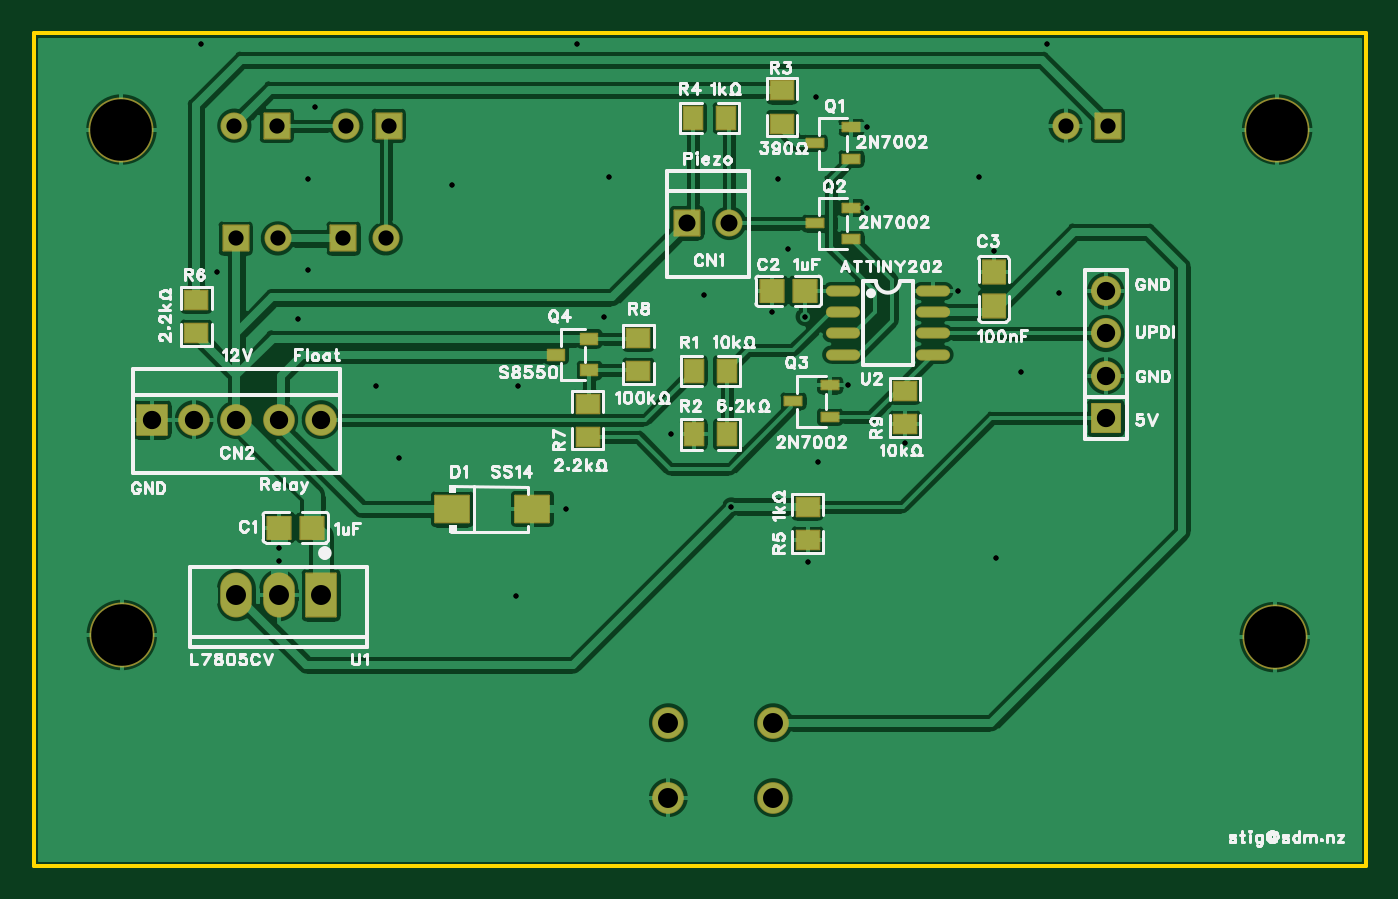
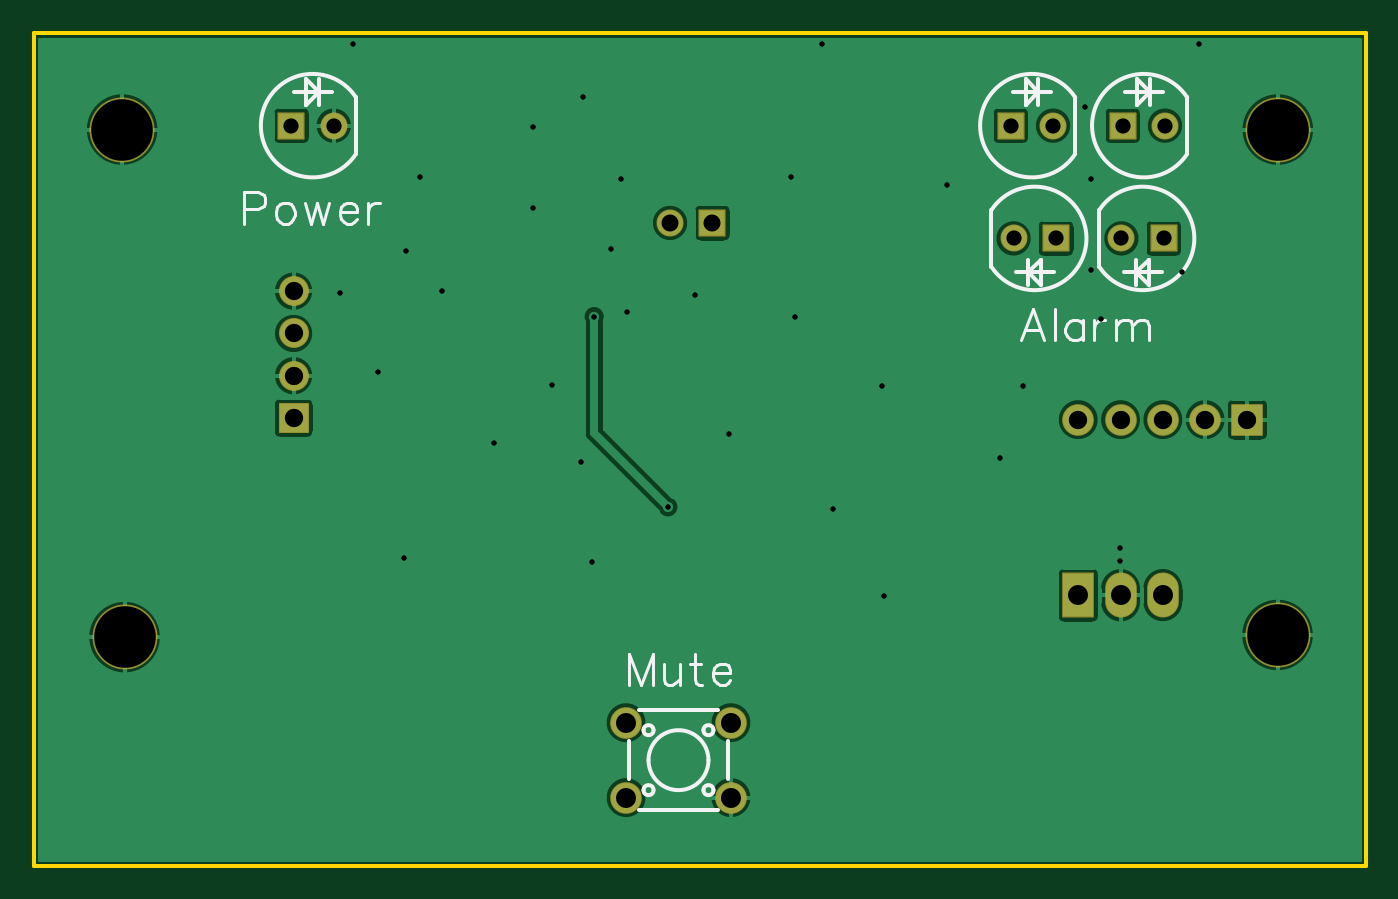
Circuit board: 10 layer files. Board 80.0 x 50.0 mm.
- drill: Drill_PTH_Through.DRL (1581 bytes)
- drill: Drill_PTH_Through_Via.DRL (781 bytes)
- outline: Gerber_BoardOutlineLayer.GKO (784 bytes)
- bottom_copper: Gerber_BottomLayer.GBL (40742 bytes)
- bottom_silk: Gerber_BottomSilkscreenLayer.GBO (7347 bytes)
- bottom_mask: Gerber_BottomSolderMaskLayer.GBS (2081 bytes)
- top_copper: Gerber_TopLayer.GTL (81913 bytes)
- paste: Gerber_TopPasteMaskLayer.GTP (8879 bytes)
- top_silk: Gerber_TopSilkscreenLayer.GTO (61106 bytes)
- top_mask: Gerber_TopSolderMaskLayer.GTS (3646 bytes)

=== drill: Drill_PTH_Through.DRL ===
;TYPE=PLATED
;Layer: PTH_Through
;EasyEDA Pro Client v3.2.148, 2026-08-14 16:50:30
;Gerber Generator version 0.3
M48
METRIC,LZ,0000.00000
;Hole size 1 = 0.30500 METRIC
T01C0.30500
;Hole size 2 = 0.91440 METRIC
T02C0.91440
;Hole size 3 = 1.02001 METRIC
T03C1.02001
;Hole size 4 = 1.10002 METRIC
T04C1.10002
;Hole size 5 = 1.20000 METRIC
T05C1.20000
;Hole size 6 = 3.70000 METRIC
T06C3.70000
%
G05
G90
T01
X-34.274Y-5.77776
X-34.274Y-6.53336
X-2.54Y-6.5942
X-10.75306Y1.04725
X1.016Y14.66596
X6.477Y9.652
X-2.683Y8.128
X-7.112Y-3.302
X-4.683Y8.382
X1.016Y19.49196
X-0.127Y3.99796
X3.302Y0.508
X-17.018Y-3.4196
X-28.448Y3.937
X-19.939Y3.937
X-27.051Y-0.381
X-20.066Y-8.636
X-1.905Y-0.635
X10.287Y4.826
X12.573Y9.525
X-4.318Y16.383
X-8.763Y9.398
X-23.876Y16.002
X-14.478Y16.51
X7.747Y16.51
X-16.383Y24.511
X11.811Y24.511
X-38.989Y24.511
X8.763Y-6.35
X-37.973Y10.795
X-32.512Y16.383
X-32.131Y20.701
X-3.683Y12.192
X-2.032Y21.336
X8.636Y12.065
X-32.512Y10.922
X-33.147Y8.001
X-14.732Y8.128
T02
X15.494Y19.58925
X12.954Y19.58925
X-34.417Y19.58925
X-36.957Y19.58925
X-27.69671Y19.58925
X-30.23671Y19.58925
X-30.40716Y12.81856
X-27.86716Y12.81856
X-36.88416Y12.81856
X-34.34416Y12.81856
T03
X-9.779Y13.74725
X-7.239Y13.74725
T04
X-41.91Y1.93625
X-39.37Y1.93625
X-36.83Y1.93625
X-34.29Y1.93625
X-31.75Y1.93625
X15.367Y2.032
X15.367Y4.572
X15.367Y7.112
X15.367Y9.652
T05
X-4.59692Y-16.26074
X-10.89708Y-16.26074
X-4.59692Y-20.76076
X-10.89708Y-20.76076
X-34.28987Y-8.6097
X-36.82987Y-8.5997
X-31.74987Y-8.6097
T06
X-43.7164Y-10.99495
X25.516Y-11.12195
X25.6604Y19.35805
X-43.7338Y19.35805
M30
=== drill: Drill_PTH_Through_Via.DRL ===
;TYPE=PLATED
;Layer: PTH_Through_Via
;EasyEDA Pro Client v3.2.148, 2026-08-14 16:50:30
;Gerber Generator version 0.3
M48
METRIC,LZ,0000.00000
;Hole size 1 = 0.30500 METRIC
T01C0.30500
%
G05
G90
T01
X-34.274Y-5.77776
X-34.274Y-6.53336
X-2.54Y-6.5942
X-10.75306Y1.04725
X1.016Y14.66596
X6.477Y9.652
X-2.683Y8.128
X-7.112Y-3.302
X-4.683Y8.382
X1.016Y19.49196
X-0.127Y3.99796
X3.302Y0.508
X-17.018Y-3.4196
X-28.448Y3.937
X-19.939Y3.937
X-27.051Y-0.381
X-20.066Y-8.636
X-1.905Y-0.635
X10.287Y4.826
X12.573Y9.525
X-4.318Y16.383
X-8.763Y9.398
X-23.876Y16.002
X-14.478Y16.51
X7.747Y16.51
X-16.383Y24.511
X11.811Y24.511
X-38.989Y24.511
X8.763Y-6.35
X-37.973Y10.795
X-32.512Y16.383
X-32.131Y20.701
X-3.683Y12.192
X-2.032Y21.336
X8.636Y12.065
X-32.512Y10.922
X-33.147Y8.001
X-14.732Y8.128
M30
=== outline: Gerber_BoardOutlineLayer.GKO ===
G04 Layer: BoardOutlineLayer*
G04 EasyEDA Pro v3.2.148, 2026-08-14 16:50:30*
G04 Gerber Generator version 0.3*
G04 Scale: 100 percent, Rotated: No, Reflected: No*
G04 Dimensions in millimeters*
G04 Leading zeros omitted, absolute positions, 4 integers and 5 decimals*
G04 Generated by one-click*
G04 Object Configs: Pad,Via,Track,Text,Image,Dimension,BoardOutline,BoardCutout,CopperFilled,SolidRegion,FPCStiffener,Line,PlaneZone,ComponentProperty,ComponentSilkscreen,TearDrop*
G04 Layer Configs: 1,2,3,4,5,6,7,8,9,10,11,13,14,56*
G04 Copper Areas: 0*
%FSLAX45Y45*%
%MOMM*%
%ADD10C,0.254*%
%ADD11C,0.8538*%
G75*


G04 Rect Start*
G54D10*
G01X-4901700Y-2484175D02*
G01X-4901700Y2515825D01*
G01X3098300Y2515825D01*
G01X3098300Y-2484175D01*
G01X-4901700Y-2484175D01*
G04 Rect End*

M02*


=== bottom_copper: Gerber_BottomLayer.GBL (40742 bytes, source omitted) ===
=== bottom_silk: Gerber_BottomSilkscreenLayer.GBO (7347 bytes, source omitted) ===
=== bottom_mask: Gerber_BottomSolderMaskLayer.GBS ===
G04 Layer: BottomSolderMaskLayer*
G04 EasyEDA Pro v3.2.148, 2026-08-14 16:50:30*
G04 Gerber Generator version 0.3*
G04 Scale: 100 percent, Rotated: No, Reflected: No*
G04 Dimensions in millimeters*
G04 Leading zeros omitted, absolute positions, 4 integers and 5 decimals*
G04 Generated by one-click*
G04 Object Configs: Pad,Via,Track,Text,Image,Dimension,BoardOutline,BoardCutout,CopperFilled,SolidRegion,FPCStiffener,Line,PlaneZone,ComponentProperty,ComponentSilkscreen,TearDrop*
G04 Layer Configs: 1,2,3,4,5,6,7,8,9,10,11,13,14,56*
G04 Copper Areas: 0*
%FSLAX45Y45*%
%MOMM*%
%AMRoundRect*1,1,$1,$2,$3*1,1,$1,$4,$5*1,1,$1,0-$2,0-$3*1,1,$1,0-$4,0-$5*20,1,$1,$2,$3,$4,$5,0*20,1,$1,$4,$5,0-$2,0-$3,0*20,1,$1,0-$2,0-$3,0-$4,0-$5,0*20,1,$1,0-$4,0-$5,$2,$3,0*4,1,4,$2,$3,$4,$5,0-$2,0-$3,0-$4,0-$5,$2,$3,0*%
%ADD10C,3.9032*%
%ADD11C,1.9016*%
%ADD12RoundRect,0.1016X-0.762X0.762X0.762X0.762*%
%ADD13C,1.6256*%
%ADD14RoundRect,0.1016X-0.9X0.9X0.9X0.9*%
%ADD15O,1.9016X2.70159*%
%ADD16RoundRect,0.1016X-0.9X1.3X0.9X1.3*%
%ADD17RoundRect,0.1016X-0.85X-0.85X-0.85X0.85*%
%ADD18C,1.8015*%
%ADD19C,1.8016*%
G75*


G04 Pad Start*
G54D10*
G01X-4371640Y-1099495D03*
G01X2551600Y-1112195D03*
G01X2566040Y1935805D03*
G01X-4373380Y1935805D03*
G54D11*
G01X-459689Y-1626082D03*
G01X-1089711Y-1626082D03*
G01X-459689Y-2076068D03*
G01X-1089711Y-2076068D03*
G54D12*
G01X1549400Y1958925D03*
G54D13*
G01X1295400Y1958925D03*
G54D12*
G01X-3441700Y1958925D03*
G54D13*
G01X-3695700Y1958925D03*
G54D12*
G01X-2769671Y1958925D03*
G54D13*
G01X-3023671Y1958925D03*
G54D12*
G01X-3040716Y1281856D03*
G54D13*
G01X-2786716Y1281856D03*
G54D12*
G01X-3688416Y1281856D03*
G54D13*
G01X-3434416Y1281856D03*
G54D14*
G01X-4191000Y193625D03*
G54D11*
G01X-3937000Y193625D03*
G01X-3683000Y193625D03*
G01X-3429000Y193625D03*
G01X-3175000Y193625D03*
G54D12*
G01X-977900Y1374725D03*
G54D13*
G01X-723900Y1374725D03*
G54D15*
G01X-3428987Y-860970D03*
G01X-3683013Y-859980D03*
G54D16*
G01X-3174987Y-860970D03*
G54D17*
G01X1536700Y203200D03*
G54D19*
G01X1536700Y457200D03*
G01X1536700Y711200D03*
G01X1536700Y965200D03*
G04 Pad End*

M02*


=== top_copper: Gerber_TopLayer.GTL (81913 bytes, source omitted) ===
=== paste: Gerber_TopPasteMaskLayer.GTP (8879 bytes, source omitted) ===
=== top_silk: Gerber_TopSilkscreenLayer.GTO (61106 bytes, source omitted) ===
=== top_mask: Gerber_TopSolderMaskLayer.GTS ===
G04 Layer: TopSolderMaskLayer*
G04 EasyEDA Pro v3.2.148, 2026-08-14 16:50:30*
G04 Gerber Generator version 0.3*
G04 Scale: 100 percent, Rotated: No, Reflected: No*
G04 Dimensions in millimeters*
G04 Leading zeros omitted, absolute positions, 4 integers and 5 decimals*
G04 Generated by one-click*
G04 Object Configs: Pad,Via,Track,Text,Image,Dimension,BoardOutline,BoardCutout,CopperFilled,SolidRegion,FPCStiffener,Line,PlaneZone,ComponentProperty,ComponentSilkscreen,TearDrop*
G04 Layer Configs: 1,2,3,4,5,6,7,8,9,10,11,13,14,56*
G04 Copper Areas: 0*
%FSLAX45Y45*%
%MOMM*%
%AMRoundRect*1,1,$1,$2,$3*1,1,$1,$4,$5*1,1,$1,0-$2,0-$3*1,1,$1,0-$4,0-$5*20,1,$1,$2,$3,$4,$5,0*20,1,$1,$4,$5,0-$2,0-$3,0*20,1,$1,0-$2,0-$3,0-$4,0-$5,0*20,1,$1,0-$4,0-$5,$2,$3,0*4,1,4,$2,$3,$4,$5,0-$2,0-$3,0-$4,0-$5,$2,$3,0*%
%ADD10C,3.9032*%
%ADD11C,1.9016*%
%ADD12RoundRect,0.1016X-0.762X0.762X0.762X0.762*%
%ADD13C,1.6256*%
%ADD14RoundRect,0.1016X-0.9X0.9X0.9X0.9*%
%ADD15RoundRect,0.1016X-0.705X0.67501X0.705X0.67501*%
%ADD16RoundRect,0.1016X-0.51874X0.266X0.51874X0.266*%
%ADD17RoundRect,0.1016X-0.56627X0.68851X0.56627X0.68851*%
%ADD18RoundRect,0.1016X-0.68851X-0.56627X-0.68851X0.56627*%
%ADD19O,1.9007X2.70159*%
%ADD20O,1.9016X2.70159*%
%ADD21RoundRect,0.1016X-0.9X1.3X0.9X1.3*%
%ADD22O,2.05181X0.67*%
%ADD23RoundRect,0.1016X-1.02319X0.81001X1.02319X0.81001*%
%ADD24RoundRect,0.1016X-0.5X0.32501X0.5X0.32501*%
%ADD25RoundRect,0.1016X-0.85X-0.85X-0.85X0.85*%
%ADD26C,1.8016*%
%ADD27RoundRect,0.1016X-0.675X-0.705X-0.675X0.705*%
G75*


G04 Pad Start*
G54D10*
G01X-4371640Y-1099495D03*
G01X2551600Y-1112195D03*
G01X2566040Y1935805D03*
G01X-4373380Y1935805D03*
G54D11*
G01X-459689Y-1626082D03*
G01X-1089711Y-1626082D03*
G01X-459689Y-2076068D03*
G01X-1089711Y-2076068D03*
G54D12*
G01X1549400Y1958925D03*
G54D13*
G01X1295400Y1958925D03*
G54D12*
G01X-3441700Y1958925D03*
G54D13*
G01X-3695700Y1958925D03*
G54D12*
G01X-2769671Y1958925D03*
G54D13*
G01X-3023671Y1958925D03*
G54D12*
G01X-3040716Y1281856D03*
G54D13*
G01X-2786716Y1281856D03*
G54D12*
G01X-3688416Y1281856D03*
G54D13*
G01X-3434416Y1281856D03*
G54D14*
G01X-4191000Y193625D03*
G54D11*
G01X-3937000Y193625D03*
G01X-3683000Y193625D03*
G01X-3429000Y193625D03*
G01X-3175000Y193625D03*
G54D15*
G01X-3427400Y-454075D03*
G01X-3227400Y-454075D03*
G01X-268300Y965200D03*
G01X-468300Y965200D03*
G54D12*
G01X-977900Y1374725D03*
G54D13*
G01X-723900Y1374725D03*
G54D16*
G01X8534Y1759204D03*
G01X8534Y1949196D03*
G01X-211734Y1854200D03*
G54D17*
G01X-738200Y485725D03*
G01X-938200Y485725D03*
G01X-738200Y104725D03*
G01X-938200Y104725D03*
G54D18*
G01X-406400Y1970100D03*
G01X-406400Y2170100D03*
G01X-254000Y-328675D03*
G01X-254000Y-528675D03*
G01X-3924300Y712800D03*
G01X-3924300Y912800D03*
G54D20*
G01X-3428987Y-860970D03*
G01X-3683013Y-859980D03*
G54D21*
G01X-3174987Y-860970D03*
G54D22*
G01X-41910Y965200D03*
G01X-41910Y838200D03*
G01X-41910Y711200D03*
G01X-41910Y584200D03*
G01X499110Y965200D03*
G01X499110Y838200D03*
G01X499110Y711200D03*
G01X499110Y584200D03*
G54D23*
G01X-1905902Y-341960D03*
G01X-2386698Y-343840D03*
G54D16*
G01X8534Y1276604D03*
G01X8534Y1466596D03*
G01X-211734Y1371600D03*
G01X-118466Y209804D03*
G01X-118466Y399796D03*
G01X-338734Y304800D03*
G54D24*
G01X-1563700Y489204D03*
G01X-1563700Y679196D03*
G01X-1763700Y584200D03*
G54D17*
G01X-941152Y2004426D03*
G01X-741152Y2004426D03*
G54D18*
G01X-1574800Y290500D03*
G01X-1574800Y90500D03*
G01X-1270000Y684200D03*
G01X-1270000Y484200D03*
G01X330200Y366700D03*
G01X330200Y166700D03*
G54D25*
G01X1536700Y203200D03*
G54D26*
G01X1536700Y457200D03*
G01X1536700Y711200D03*
G01X1536700Y965200D03*
G54D27*
G01X863600Y877900D03*
G01X863600Y1077900D03*
G04 Pad End*

M02*
